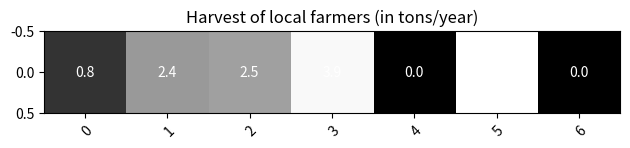

Write Python code to recreate this figure.
import numpy as np
import matplotlib
import matplotlib as mpl
import matplotlib.pyplot as plt

# vegetables = ["cucumber", "tomato", "lettuce", "asparagus",
#               "potato", "wheat", "barley"]
# [redacted]
# [redacted]


harvest = np.array([[0.8, 2.4, 2.5, 3.9, 0.0, 4.0, 0.0]])
w, h = harvest.shape

fig, ax = plt.subplots()
im = ax.imshow(harvest, cmap='gray')

# Show all ticks and label them with the respective list entries
# ax.set_xticks(np.arange(len(farmers)), labels=farmers)
# ax.set_yticks(np.arange(len(vegetables)), labels=vegetables)

# Rotate the tick labels and set their alignment.
plt.setp(ax.get_xticklabels(), rotation=45, ha="right",
         rotation_mode="anchor")

# Loop over data dimensions and create text annotations.
for i in range(w):
    for j in range(h):
        text = ax.text(j, i, harvest[i, j],
                       ha="center", va="center", color="w")

ax.set_title("Harvest of local farmers (in tons/year)")
fig.tight_layout()
plt.show()